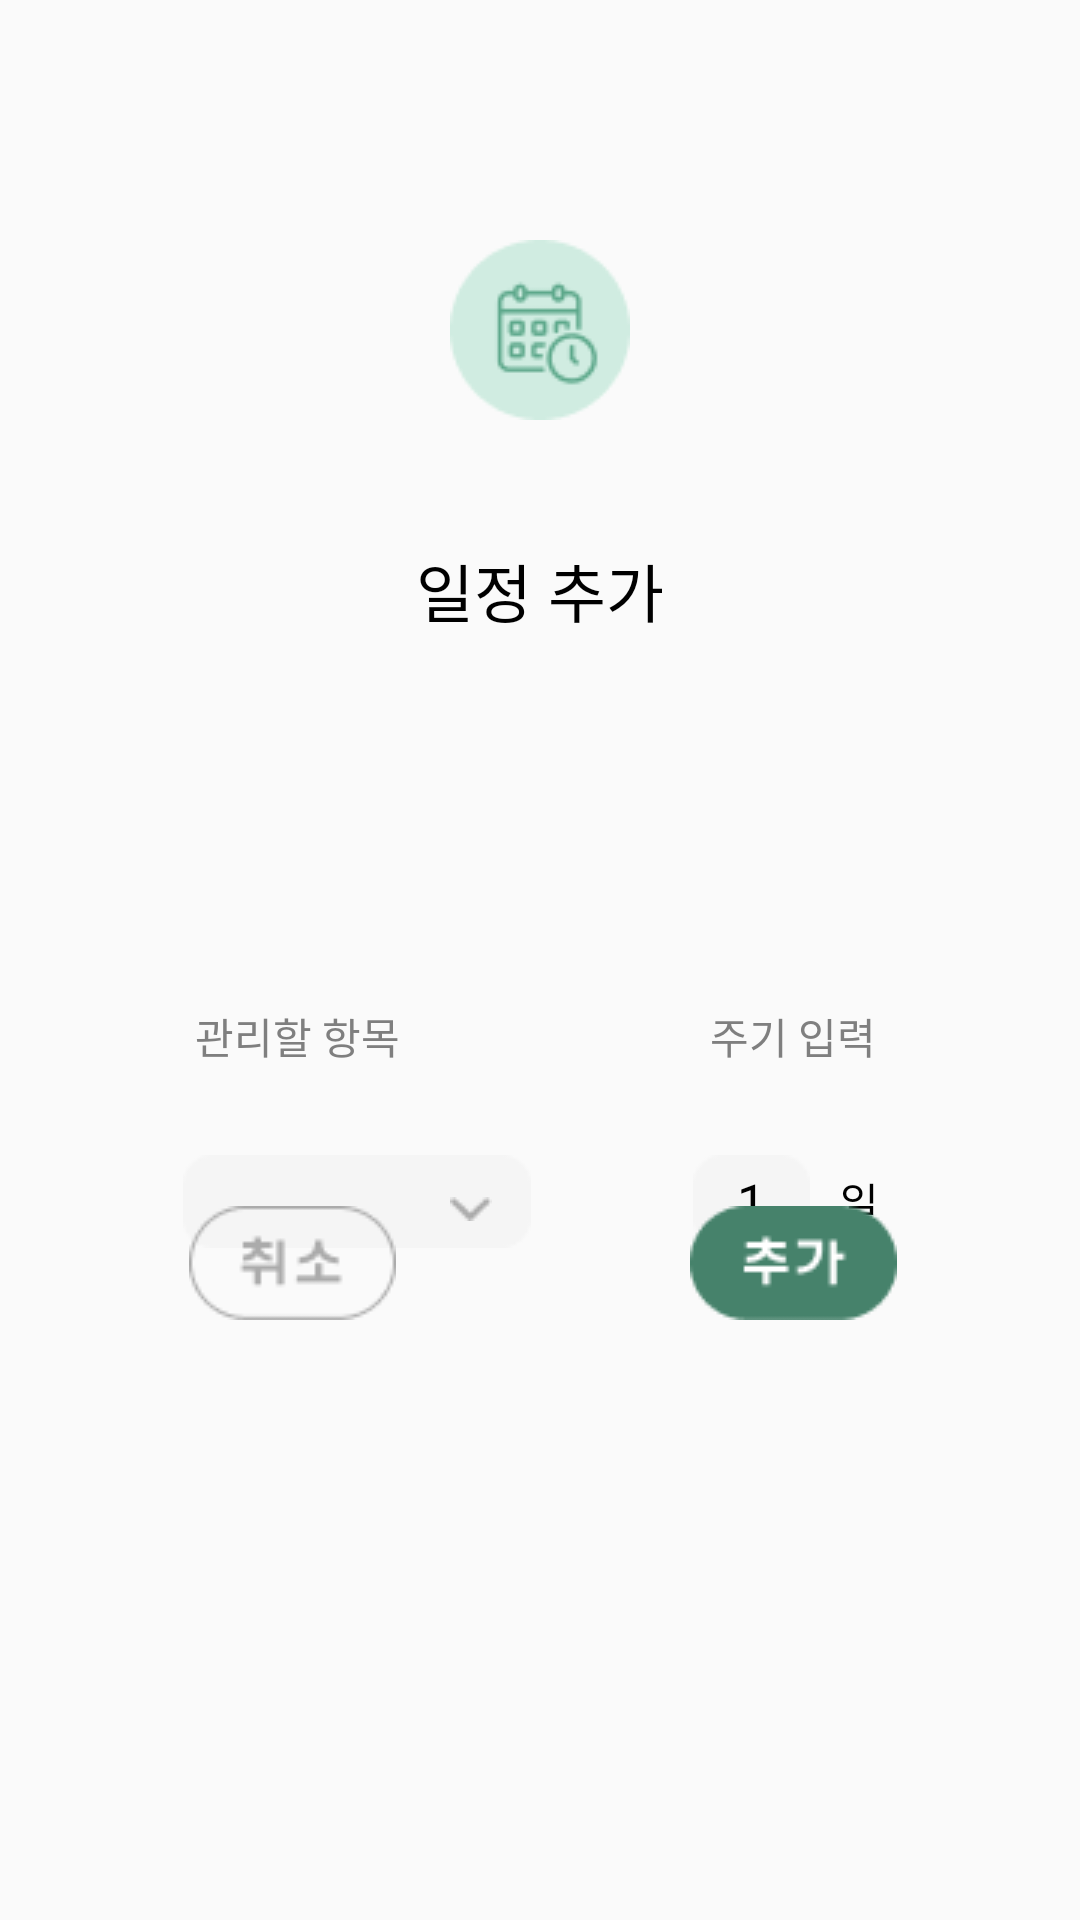

Here is an Android app screen rendered from its layout file. Give the layout XML and the strings, colors and styles it references.
<!-- AndroidManifest.xml: application theme Theme.BlueLeaf -->
<!-- res/layout/activity_todo_add.xml -->
<?xml version="1.0" encoding="utf-8"?>
<androidx.constraintlayout.widget.ConstraintLayout
    xmlns:android="http://schemas.android.com/apk/res/android"
    xmlns:app="http://schemas.android.com/apk/res-auto"
    xmlns:tools="http://schemas.android.com/tools"
    android:layout_width="match_parent"
    android:layout_height="match_parent"
    tools:context=".plantManage.TodoAddActivity">

    <ImageView
        android:id="@+id/todoIconImageView"

        android:src="@drawable/manage_calender_icon"

        android:layout_marginTop="80dp"

        app:layout_constraintLeft_toLeftOf="parent"
        app:layout_constraintRight_toRightOf="parent"
        app:layout_constraintTop_toTopOf="parent"

        android:layout_width="wrap_content"
        android:layout_height="wrap_content">
    </ImageView>

    <TextView
        android:id="@+id/todoTitleTextView"

        android:text="일정 추가"
        android:textColor="@color/black"
        android:textSize="21sp"
        android:fontFamily="@font/korail_round_gothic_bold"

        android:gravity="center"

        android:layout_marginTop="101dp"

        app:layout_constraintLeft_toLeftOf="parent"
        app:layout_constraintRight_toRightOf="parent"
        app:layout_constraintTop_toTopOf="@id/todoIconImageView"

        android:layout_width="wrap_content"
        android:layout_height="wrap_content">
    </TextView>

    <TextView
        android:id="@+id/todoTypeTextView"

        android:text="관리할 항목"
        android:textSize="14sp"
        android:textColor="#7F7F7F"
        android:fontFamily="@font/korail_round_gothic_light"

        android:gravity="center"

        android:layout_marginTop="154dp"
        android:layout_marginLeft="65dp"

        app:layout_constraintLeft_toLeftOf="parent"
        app:layout_constraintTop_toTopOf="@id/todoTitleTextView"

        android:layout_width="wrap_content"
        android:layout_height="wrap_content">
    </TextView>



    <androidx.constraintlayout.widget.ConstraintLayout
        android:id="@+id/todoTypeLayout"

        android:layout_marginTop="50dp"
        android:layout_marginLeft="61dp"

        app:layout_constraintLeft_toLeftOf="parent"
        app:layout_constraintTop_toTopOf="@id/todoTypeTextView"

        android:layout_width="116dp"
        android:layout_height="31dp">

        <Spinner
            android:id="@+id/todoSpinner"

            android:background="@drawable/manage_rectangle_4"

            android:layout_width="match_parent"
            android:layout_height="match_parent">
        </Spinner>

        <ImageView
            android:src="@drawable/manage_icon_more"

            android:layout_marginTop="14dp"
            android:layout_marginRight="13dp"

            app:layout_constraintRight_toRightOf="parent"
            app:layout_constraintTop_toTopOf="parent"

            android:layout_width="wrap_content"
            android:layout_height="wrap_content">
        </ImageView>

    </androidx.constraintlayout.widget.ConstraintLayout>



    <TextView
        android:id="@+id/todoCycleTextView"

        android:text="주기 입력"
        android:textSize="14sp"
        android:textColor="#7F7F7F"
        android:fontFamily="@font/korail_round_gothic_light"

        android:gravity="center"

        android:layout_marginTop="154dp"
        android:layout_marginRight="68dp"

        app:layout_constraintRight_toRightOf="parent"
        app:layout_constraintTop_toTopOf="@id/todoTitleTextView"

        android:layout_width="wrap_content"
        android:layout_height="wrap_content">
    </TextView>

    <androidx.constraintlayout.widget.ConstraintLayout
        android:id="@+id/todoCycleLayout"

        android:layout_marginTop="50dp"
        android:layout_marginRight="90dp"

        app:layout_constraintRight_toRightOf="parent"
        app:layout_constraintTop_toTopOf="@id/todoCycleTextView"

        android:layout_width="39dp"
        android:layout_height="31dp">

        <ImageView
            android:src="@drawable/manage_rectangle_5"

            android:layout_width="match_parent"
            android:layout_height="match_parent">
        </ImageView>

        <EditText
            android:id="@+id/todoCycleEditText"

            android:text="1"
            android:hint="1"
            android:textColor="@color/black"
            android:textSize="17sp"
            android:inputType="number"
            android:maxLength="2"

            android:background="@null"
            android:gravity="center"

            android:layout_width="match_parent"
            android:layout_height="match_parent">
        </EditText>

    </androidx.constraintlayout.widget.ConstraintLayout>

    <TextView
        android:text="일"
        android:textSize="14sp"
        android:textColor="@color/black"
        android:fontFamily="@font/korail_round_gothic_light"

        android:layout_marginTop="55dp"
        android:layout_marginRight="67dp"

        app:layout_constraintRight_toRightOf="parent"
        app:layout_constraintTop_toTopOf="@id/todoCycleTextView"

        android:layout_width="wrap_content"
        android:layout_height="wrap_content">
    </TextView>


    <ImageView
        android:id="@+id/todoCancleButton"

        android:src="@drawable/manage_cancel_button"

        android:layout_marginLeft="63dp"
        android:layout_marginBottom="200dp"

        app:layout_constraintLeft_toLeftOf="parent"
        app:layout_constraintBottom_toBottomOf="parent"

        android:layout_width="wrap_content"
        android:layout_height="wrap_content">
    </ImageView>

    <ImageView
        android:id="@+id/todoAddButton"

        android:src="@drawable/manage_add_button"

        android:layout_marginRight="61dp"
        android:layout_marginBottom="200dp"

        app:layout_constraintRight_toRightOf="parent"
        app:layout_constraintBottom_toBottomOf="parent"

        android:layout_width="wrap_content"
        android:layout_height="wrap_content">
    </ImageView>


</androidx.constraintlayout.widget.ConstraintLayout>
<!-- resources referenced by this layout -->
<resources>
  <color name="black">#FF000000</color>
  <!-- drawable manage_add_button: png bitmap (drawable, 1345 bytes) -->
  <!-- drawable manage_calender_icon: png bitmap (drawable, 2664 bytes) -->
  <!-- drawable manage_cancel_button: png bitmap (drawable, 1429 bytes) -->
  <!-- drawable manage_icon_more: png bitmap (drawable, 303 bytes) -->
  <!-- drawable manage_rectangle_4: png bitmap (drawable, 477 bytes) -->
  <!-- drawable manage_rectangle_5: png bitmap (drawable, 441 bytes) -->
  <style name="Theme.BlueLeaf" parent="Base.Theme.BlueLeaf" />
  <style name="Base.Theme.BlueLeaf" parent="Theme.AppCompat.Light">
          
          
          <item name="windowNoTitle">true</item>
      </style>
</resources>
